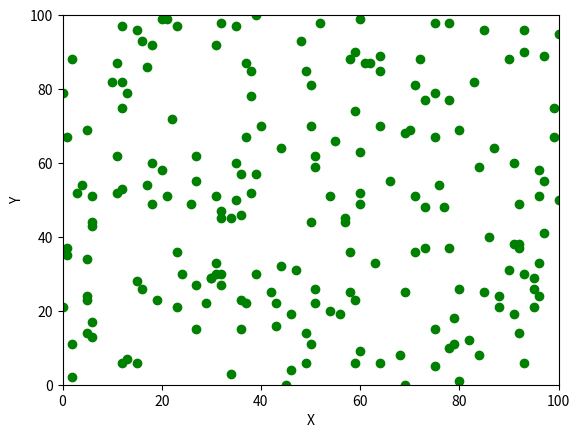

Generate this figure with matplotlib: (Note: this script raises an exception after producing the figure.)

import matplotlib.pyplot as plt
from random import randint
from time import sleep

def random_list(length, mn, mx):
	""" get random list of numbers from mn to mx """
	rl = []
	for i in range(0, length):
		rl.append(randint(mn, mx))
	return rl

num_points = 200
num = 4 # number of groups

# x and y values
x = random_list(num_points, 0, 100)
y = random_list(num_points, 0, 100)

# x and y values as points
points = []
for i in range(num_points):
	points.append([x[i], y[i]])

plt.plot(x, y, 'go')

plt.xlabel('X')
plt.ylabel('Y')

plt.axis([0, 100, 0, 100])

# * * * * * * * * * * * * * * * * * * * * * * * * * * * * * * * * * * * * * * * * * * * * * * * * * * * * * * * * * * * *

clusters = []
old_clusters = []

# get random centroids from points
choices = points
centroids = []
for k in range(num):
	centroids.append(choices.pop(randint(0, len(choices)-1)))

def update(*fargs):
	pass

animation = FuncAnimation(plt, )

plt.show()
